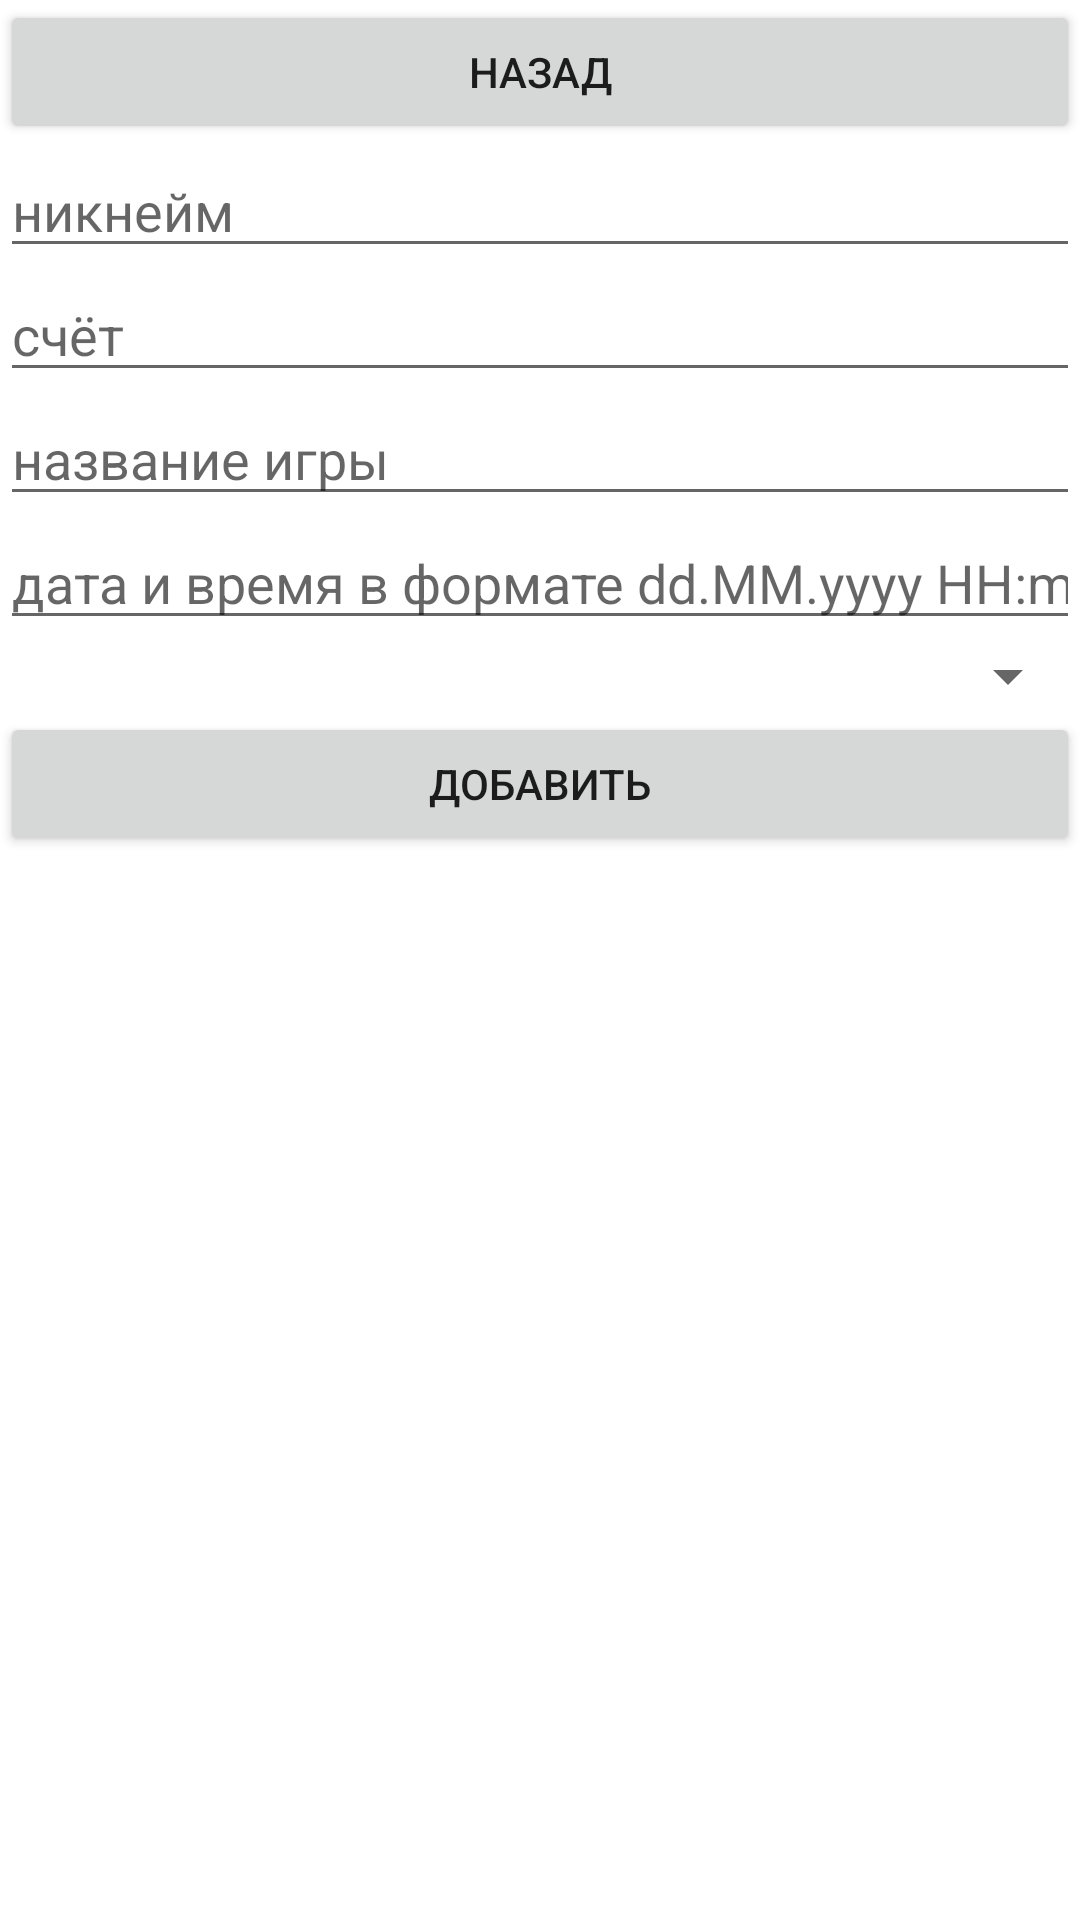

Write the Android layout XML for this screen, with the resource values it uses.
<!-- AndroidManifest.xml: application theme Theme.Gamerecords -->
<!-- res/layout/activity_new_insert.xml -->
<?xml version="1.0" encoding="utf-8"?>
<LinearLayout xmlns:android="http://schemas.android.com/apk/res/android"
    xmlns:tools="http://schemas.android.com/tools"
    android:layout_width="match_parent"
    android:layout_height="match_parent"
    android:orientation="vertical">

    <Button
        android:id="@+id/buttonActivityNewInsertBack"
        android:layout_width="match_parent"
        android:layout_height="wrap_content"
        android:text="Назад" />

    <EditText
        android:id="@+id/editTextActivityNewInsertNickname"
        android:layout_width="match_parent"
        android:layout_height="wrap_content"
        android:ems="10"
        android:hint="никнейм"
        android:inputType="textPersonName"
        android:text=""
        tools:ignore="TouchTargetSizeCheck,SpeakableTextPresentCheck" />

    <EditText
        android:id="@+id/editTextActivityNewInsertScore"
        android:layout_width="match_parent"
        android:layout_height="wrap_content"
        android:ems="10"
        android:hint="счёт"
        android:inputType="textPersonName"
        android:text=""
        tools:ignore="TouchTargetSizeCheck,SpeakableTextPresentCheck" />

    <EditText
        android:id="@+id/editTextActivityNewInsertGame"
        android:layout_width="match_parent"
        android:layout_height="wrap_content"
        android:ems="10"
        android:hint="название игры"
        android:inputType="textPersonName"
        android:text=""
        tools:ignore="TouchTargetSizeCheck,SpeakableTextPresentCheck" />

    <EditText
        android:id="@+id/editTextActivityNewInsertDateTime"
        android:layout_width="match_parent"
        android:layout_height="wrap_content"
        android:ems="10"
        android:hint="дата и время в формате dd.MM.yyyy HH:mm:ss"
        android:inputType="datetime"
        android:text=""
        tools:ignore="TouchTargetSizeCheck,SpeakableTextPresentCheck" />

    <Spinner
        android:id="@+id/spinnerActivityNewInsertCountry"
        android:layout_width="match_parent"
        android:layout_height="wrap_content"
        tools:ignore="TouchTargetSizeCheck,SpeakableTextPresentCheck" />

    <Button
        android:id="@+id/buttonActivityNewInsertAdd"
        android:layout_width="match_parent"
        android:layout_height="wrap_content"
        android:text="Добавить" />



</LinearLayout>
<!-- resources referenced by this layout -->
<resources>
  <style name="Theme.Gamerecords" parent="Theme.MaterialComponents.DayNight.DarkActionBar">
          
          <item name="colorPrimary">@color/purple_500</item>
          <item name="colorPrimaryVariant">@color/purple_700</item>
          <item name="colorOnPrimary">@color/white</item>
          
          <item name="colorSecondary">@color/teal_200</item>
          <item name="colorSecondaryVariant">@color/teal_700</item>
          <item name="colorOnSecondary">@color/black</item>
          
          <item name="android:statusBarColor" tools:targetApi="l">?attr/colorPrimaryVariant</item>
          
      </style>
  <!-- not gathered from this repository: default colours our renderer supplied (Android Studio template values) -->
  <color name="purple_500">#FF6200EE</color>
  <color name="purple_700">#FF3700B3</color>
  <color name="teal_200">#FF03DAC5</color>
  <color name="teal_700">#FF018786</color>
  <color name="black">#FF000000</color>
  <color name="white">#FFFFFFFF</color>
</resources>
